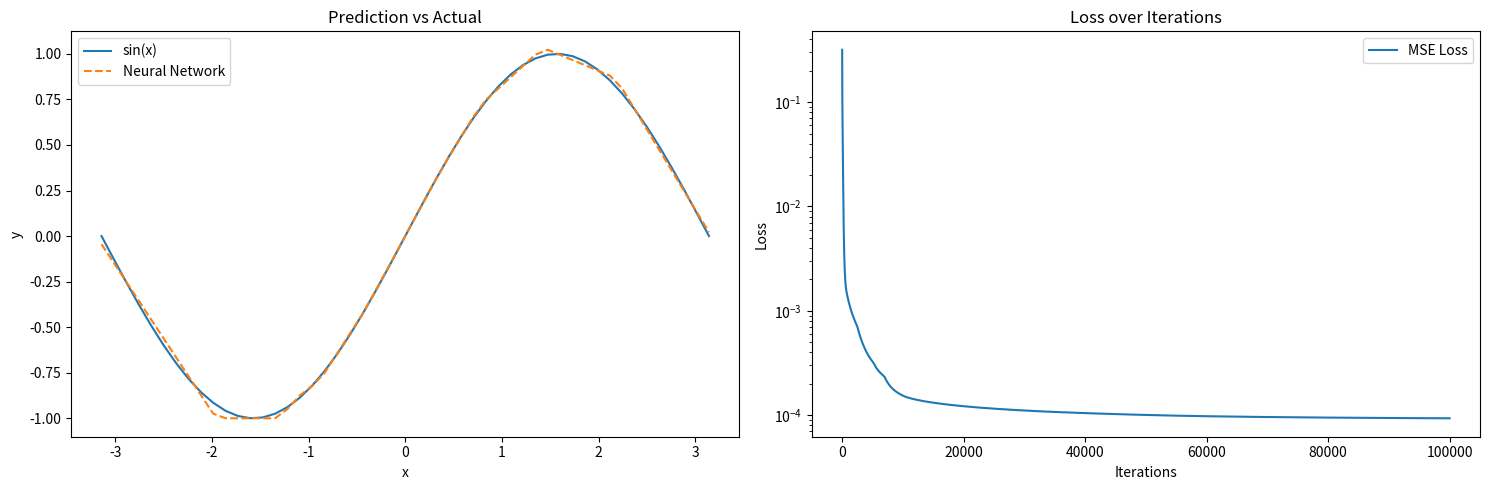

Python code for this plot:
import numpy as np
import matplotlib.pyplot as plt

# 活性化関数
def relu(x):
    return np.maximum(0, x)

def relu_derivative(x):  # 導関数
    return np.where(x > 0, 1, 0)

class NeuralNetwork:
    def __init__(self, input_size, hidden_size, output_size):
        self.input_size = input_size
        self.hidden_size = hidden_size
        self.output_size = output_size

        self.weights_input_hidden = np.random.randn(self.input_size, self.hidden_size) * np.sqrt(2 / self.input_size)
        self.bias_hidden = np.zeros((1, self.hidden_size))

        self.weights_hidden_output = np.random.randn(self.hidden_size, self.output_size) * np.sqrt(2 / self.hidden_size)
        self.bias_output = np.zeros((1, self.output_size))

    def forward(self, x):
        self.hidden_input = np.dot(x, self.weights_input_hidden) + self.bias_hidden
        self.hidden_output = relu(self.hidden_input)
        self.output_input = np.dot(self.hidden_output, self.weights_hidden_output) + self.bias_output
        self.output = relu(self.output_input)
        return self.output

    def backward(self, x, y, output, learning_rate):
        # MSEの勾配計算
        output_error = y - output
        output_delta = output_error * relu_derivative(self.output_input)

        hidden_error = output_delta.dot(self.weights_hidden_output.T)
        hidden_delta = hidden_error * relu_derivative(self.hidden_input)

        # 重みとバイアスを更新
        self.weights_hidden_output += self.hidden_output.T.dot(output_delta) * learning_rate
        self.bias_output += np.sum(output_delta, axis=0, keepdims=True) * learning_rate

        self.weights_input_hidden += x.T.dot(hidden_delta) * learning_rate
        self.bias_hidden += np.sum(hidden_delta, axis=0, keepdims=True) * learning_rate

    def train(self, x, y, iterations, learning_rate):
        loss_history = []
        for i in range(iterations):
            output = self.forward(x)
            # MSE損失
            loss = np.mean((y - output) ** 2)
            loss_history.append(loss)
            self.backward(x, y, output, learning_rate)
        return loss_history

# データ準備
x_values = np.linspace(-np.pi, np.pi, 50).reshape(-1, 1)
y_values = np.sin(x_values)

# バイアスを追加
x_train = np.c_[x_values, np.ones(50)]  # x_valuesとバイアス結合
y_train = ((y_values + 1) / 2).reshape(-1, 1)  # 0-1にスケーリング

# ハイパーパラメータ
input_neurons = 2
hidden_neurons = 10
output_neurons = 1
iterations = 100000
learning_rate = 0.001

# モデル構築と学習
nn = NeuralNetwork(input_neurons, hidden_neurons, output_neurons)
loss_history = nn.train(x_train, y_train, iterations, learning_rate)

# 予測
predictions = 2 * nn.forward(x_train) - 1  # スケーリングを元に戻す

# サブプロットで2つのグラフを横並びで表示
fig, axs = plt.subplots(1, 2, figsize=(15, 5))

# 元データと予測結果の比較
axs[0].plot(x_values, y_values, label='sin(x)')
axs[0].plot(x_values, predictions, label='Neural Network', linestyle='--')
axs[0].set_xlabel('x')
axs[0].set_ylabel('y')
axs[0].set_title('Prediction vs Actual')
axs[0].legend()

# MSE損失の推移グラフ
axs[1].plot(loss_history, label='MSE Loss')
axs[1].set_xlabel('Iterations')
axs[1].set_ylabel('Loss')
axs[1].set_title('Loss over Iterations')
axs[1].set_yscale('log')  # 縦軸を対数スケールに設定
axs[1].legend()

plt.tight_layout()
plt.show()
